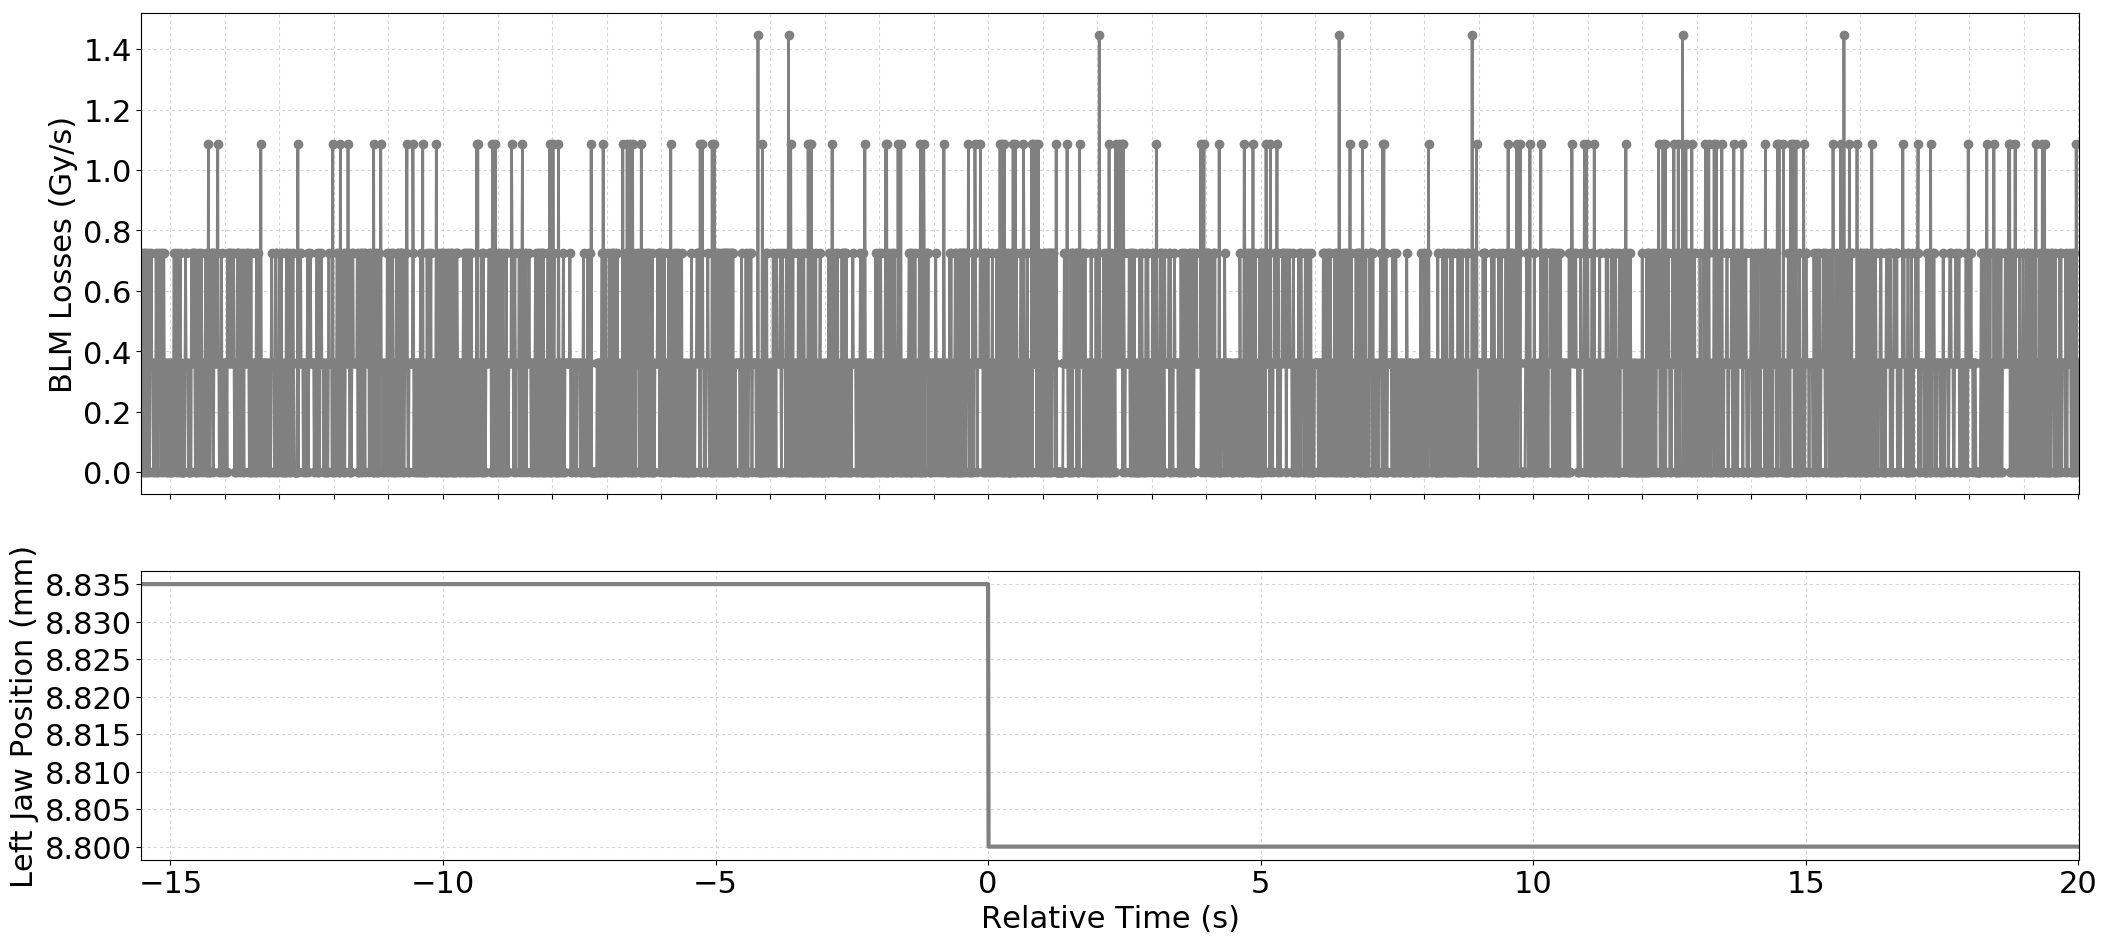

Data behind this chart, as committed beside it:
Timestamp, position, BLMTI.04L5.B1I10_TCTPH.4L5.B1
1494173400490, 8.835, 0.0
1494173400500, 8.835, 3.6200000000000004e-07
1494173400510, 8.835, 7.240000000000001e-07
1494173400520, 8.835, 0.0
1494173400530, 8.835, 0.0
1494173400540, 8.835, 7.240000000000001e-07
1494173400550, 8.835, 3.6200000000000004e-07
1494173400560, 8.835, 7.240000000000001e-07
1494173400570, 8.835, 0.0
1494173400580, 8.835, 0.0
1494173400590, 8.835, 7.240000000000001e-07
1494173400600, 8.835, 3.6200000000000004e-07
1494173400610, 8.835, 3.6200000000000004e-07
1494173400620, 8.835, 0.0
1494173400630, 8.835, 7.240000000000001e-07
1494173400640, 8.835, 0.0
1494173400650, 8.835, 3.6200000000000004e-07
1494173400660, 8.835, 3.6200000000000004e-07
1494173400670, 8.835, 7.240000000000001e-07
1494173400680, 8.835, 3.6200000000000004e-07
1494173400690, 8.835, 3.6200000000000004e-07
1494173400700, 8.835, 3.6200000000000004e-07
1494173400710, 8.835, 0.0
1494173400720, 8.835, 0.0
1494173400730, 8.835, 3.6200000000000004e-07
1494173400740, 8.835, 3.6200000000000004e-07
1494173400750, 8.835, 0.0
1494173400760, 8.835, 7.240000000000001e-07
1494173400770, 8.835, 3.6200000000000004e-07
1494173400780, 8.835, 0.0
1494173400790, 8.835, 0.0
1494173400800, 8.835, 7.240000000000001e-07
1494173400810, 8.835, 3.6200000000000004e-07
1494173400820, 8.835, 3.6200000000000004e-07
1494173400830, 8.835, 3.6200000000000004e-07
1494173400840, 8.835, 7.240000000000001e-07
1494173400850, 8.835, 0.0
1494173400860, 8.835, 7.240000000000001e-07
1494173400870, 8.835, 3.6200000000000004e-07
1494173400880, 8.835, 3.6200000000000004e-07
1494173400890, 8.835, 0.0
1494173400900, 8.835, 7.240000000000001e-07
1494173400910, 8.835, 3.6200000000000004e-07
1494173400920, 8.835, 3.6200000000000004e-07
1494173400930, 8.835, 3.6200000000000004e-07
1494173400940, 8.835, 3.6200000000000004e-07
1494173400950, 8.835, 0.0
1494173400960, 8.835, 0.0
1494173400970, 8.835, 3.6200000000000004e-07
1494173400980, 8.835, 3.6200000000000004e-07
1494173400990, 8.835, 3.6200000000000004e-07
1494173401000, 8.835, 0.0
1494173401010, 8.835, 0.0
1494173401020, 8.835, 3.6200000000000004e-07
1494173401030, 8.835, 0.0
1494173401040, 8.835, 0.0
1494173401050, 8.835, 3.6200000000000004e-07
1494173401060, 8.835, 3.6200000000000004e-07
1494173401070, 8.835, 0.0
1494173401080, 8.835, 3.6200000000000004e-07
... 3,495 more rows
